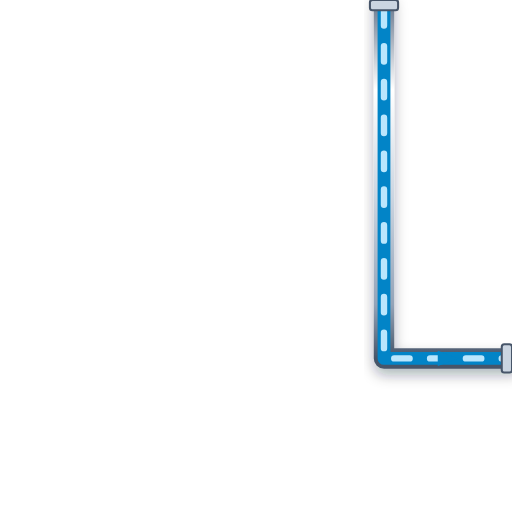
t = 0.00 s
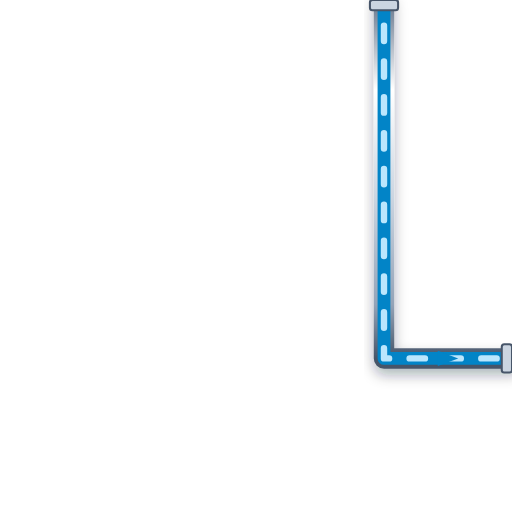
t = 0.20 s
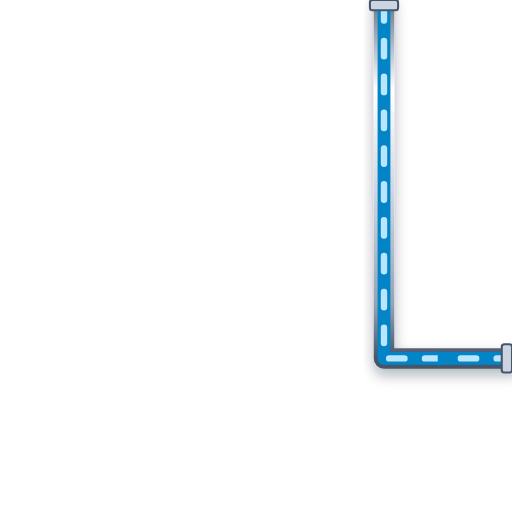
t = 0.40 s
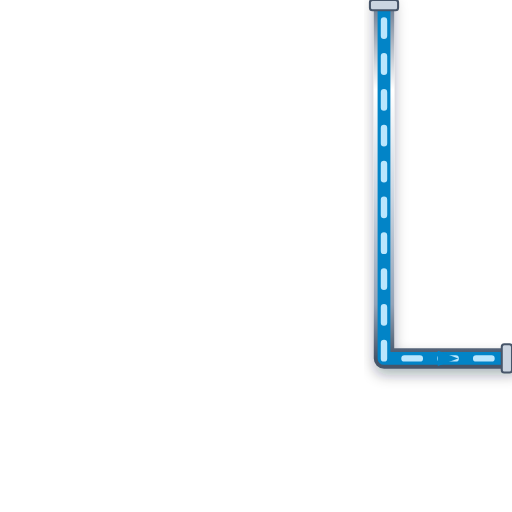
t = 0.60 s

The animated SVG that drew these frames (rendered in a browser with its animation timeline set to each time). Animation: 1 CSS @keyframes rule; one cycle of 0.80 s, repeats indefinitely.

<svg xmlns="http://www.w3.org/2000/svg" viewBox="0 0 200 200" width="200" height="200">
  <defs>
    <style>
      @keyframes p-flow-anim {
        from { stroke-dashoffset: 24; } to { stroke-dashoffset: 0; }
      }
      .anim-p-flow {
        stroke-dasharray: 6 8;
        animation: p-flow-anim 0.8s linear infinite;
      }
    </style>
    <filter id="ssPipeShadow" x="-15%" y="-15%" width="130%" height="130%">
      <feDropShadow dx="0" dy="2.5" stdDeviation="2.5" flood-color="#0f172a" flood-opacity="0.32" />
    </filter>
    <linearGradient id="ssPipeGradH" x1="0%" y1="0%" x2="0%" y2="100%">
      <stop offset="0%" stop-color="#64748b" /><stop offset="25%" stop-color="#ffffff" />
      <stop offset="55%" stop-color="#cbd5e1" /><stop offset="85%" stop-color="#94a3b8" /><stop offset="100%" stop-color="#475569" />
    </linearGradient>
  </defs>

  <!-- Stainless Steel 316 Outer Casing (8px with 3D Drop Shadow) -->
  <path d="M 150 0 L 150 140 L 200 140" stroke="url(#ssPipeGradH)" stroke-width="8" fill="none" stroke-linecap="round" stroke-linejoin="round" filter="url(#ssPipeShadow)"/>

  <!-- Process Fluid Core (5px) -->
  <path d="M 150 0 L 150 140 L 200 140" stroke="#0284C7" stroke-width="5" fill="none" stroke-linecap="round" stroke-linejoin="round"/>

  <!-- Animated Fluid Flow Stream Dashes (2.5px) -->
  <path d="M 150 0 L 150 140 L 200 140" stroke="#BAE6FD" stroke-width="2.5" fill="none" stroke-linejoin="round" stroke-linecap="round" class="anim-p-flow"/>

  <!-- Directional Flow Arrow -->
  <polygon points="171,137 179,140 171,143" fill="#0284C7" />

  <!-- ANSI Flange Connection Collars -->
  <rect x="144.5" y="0" width="11" height="4" rx="1" fill="#cbd5e1" stroke="#475569" stroke-width="0.8"/>
  <rect x="196" y="134.5" width="4" height="11" rx="1" fill="#cbd5e1" stroke="#475569" stroke-width="0.8"/>
</svg>
